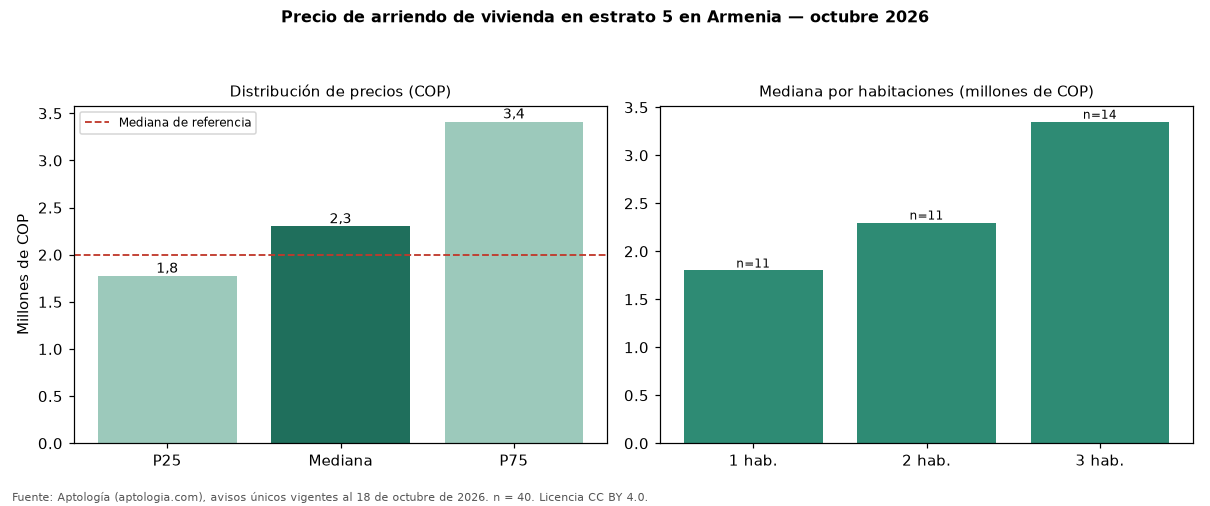

The data file committed next to this chart (first rows):
seccion, metrica, valor_cop, n
precio, p25, 1775000, 40
precio, mediana, 2300000, 40
precio, p75, 3411250, 40
cop_por_m2, p25, 28917, 40
cop_por_m2, mediana, 33694, 40
cop_por_m2, p75, 45655, 40
area, area_mediana_m2, 64.5, 40
habitaciones, 1, 1800000, 11
habitaciones, 2, 2300000, 11
habitaciones, 3, 3350000, 14
habitaciones, 4+, 4757500, 4
administracion, mediana, 311000, 11
estrato, moda, 5, 
parqueadero, porcentaje_con_parqueadero, 75.0, 40
referencia, mediana_referencia, 2000000, 77
referencia, mediana_cop_por_m2_referencia, 30667, 77
